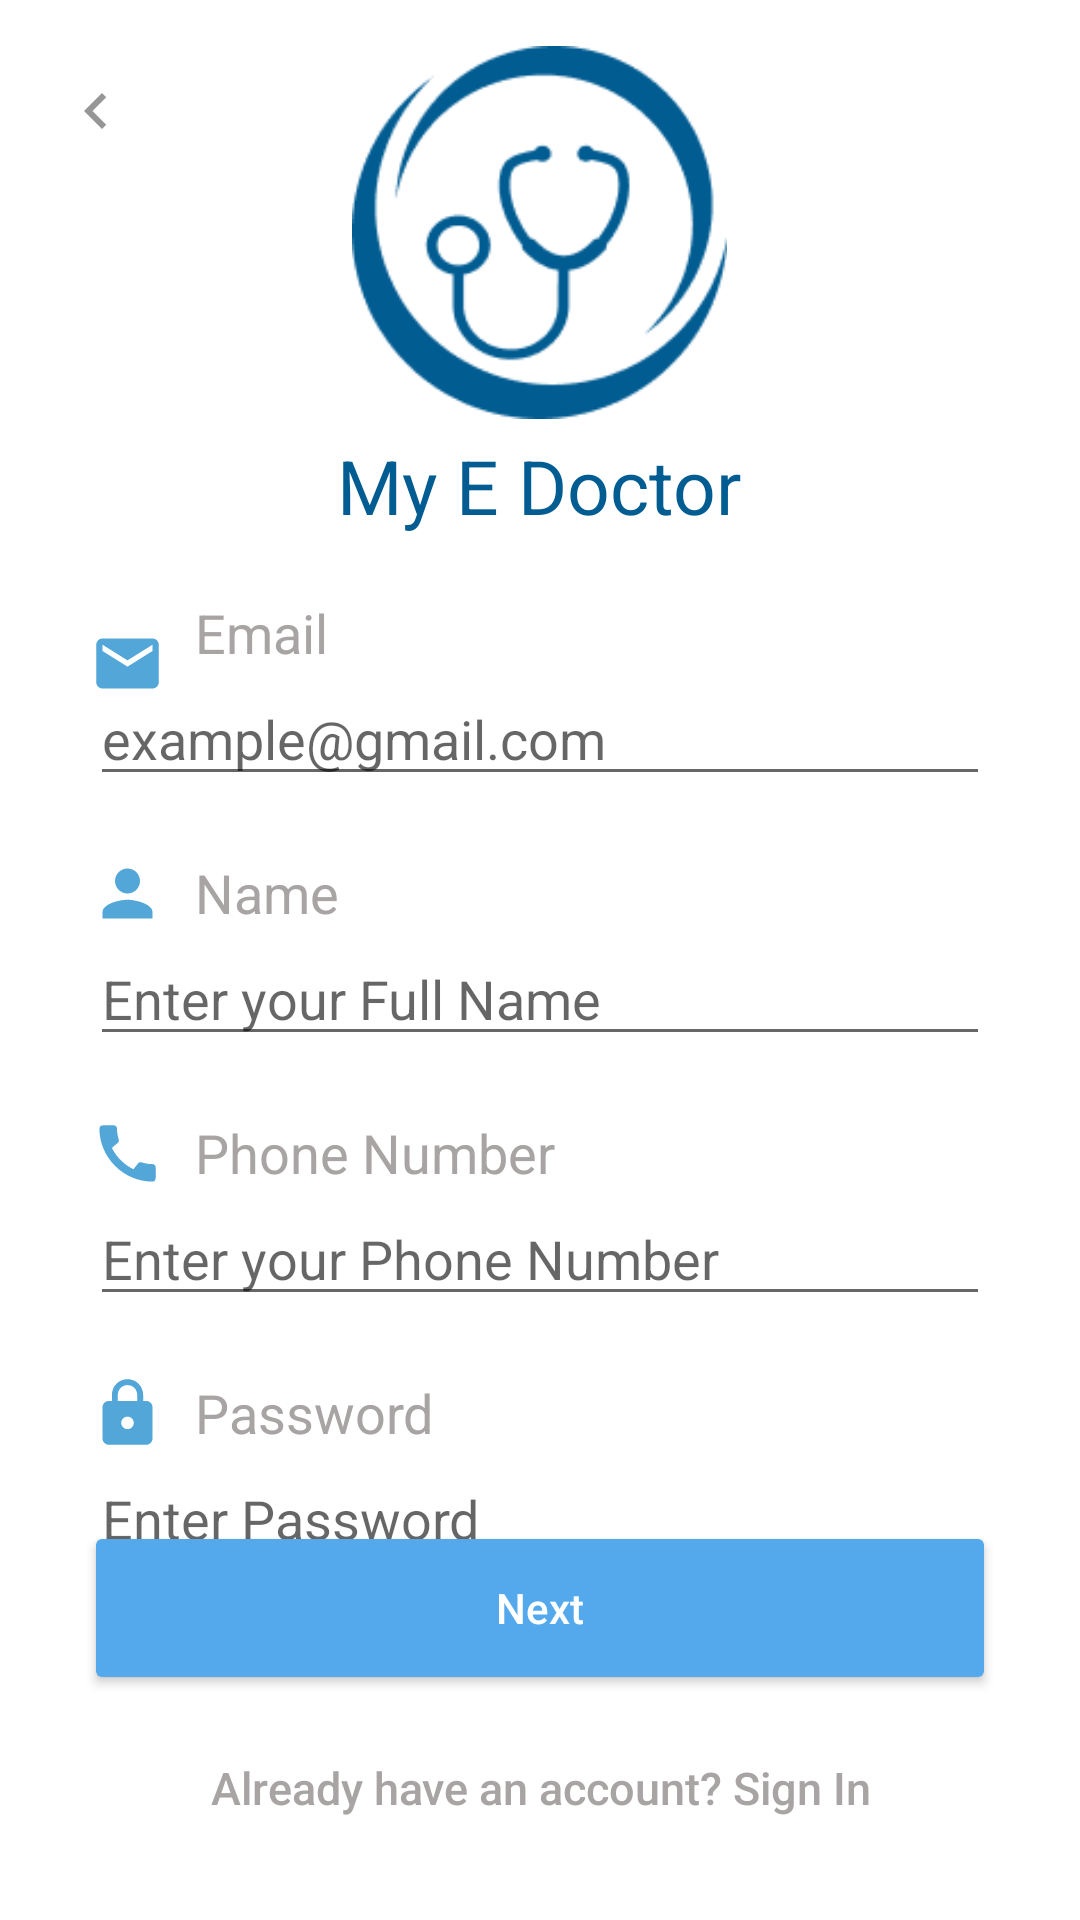

Produce the Android XML layout that renders to this screen, including the resource entries it uses.
<!-- AndroidManifest.xml: application theme Theme.MyEDoctor -->
<!-- res/layout/doctor_sign_up_1.xml -->
<?xml version="1.0" encoding="utf-8"?>
<RelativeLayout xmlns:android="http://schemas.android.com/apk/res/android"
    xmlns:app="http://schemas.android.com/apk/res-auto"
    xmlns:tools="http://schemas.android.com/tools"
    android:layout_width="match_parent"
    android:layout_height="match_parent"
    tools:context=".Doctor_signup_1">

    
    <ImageButton
        android:id="@+id/btn_back"
        android:layout_width="wrap_content"
        android:layout_height="wrap_content"
        android:layout_alignParentStart="true"
        android:layout_alignParentTop="true"
        android:layout_marginStart="20dp"
        android:layout_marginTop="25dp"
        android:background="#FFFFFF"
        app:srcCompat="@drawable/back_icon" />

    
    <ImageView
        android:id="@+id/appIcon"
        android:layout_width="125dp"
        android:layout_height="125dp"
        android:layout_centerHorizontal="true"
        android:layout_marginTop="15dp"
        android:contentDescription="@+string/app_icon"
        app:srcCompat="@drawable/main_log" />

    <TextView
        android:id="@+id/app_name"
        android:layout_width="wrap_content"
        android:layout_height="wrap_content"
        android:layout_below="@id/appIcon"
        android:layout_centerHorizontal="true"
        android:layout_marginTop="5dp"
        android:text="@string/app_name"
        android:textColor="#015C92"
        android:textSize="25sp" />

    
    <ImageView
        android:layout_width="35dp"
        android:layout_height="25dp"
        android:layout_below="@+id/app_name"
        android:layout_marginStart="25dp"
        android:layout_marginTop="30dp"
        app:srcCompat="@drawable/email" />

    <TextView
        android:id="@+id/title_email"
        android:layout_width="wrap_content"
        android:layout_height="wrap_content"
        android:layout_below="@+id/app_name"
        android:layout_marginStart="65dp"
        android:layout_marginTop="20dp"
        android:text="@string/title_email"
        android:textColor="@color/light_grey"
        android:textSize="18sp" />

    <EditText
        android:id="@+id/input_email"
        android:layout_width="wrap_content"
        android:layout_height="wrap_content"
        android:layout_below="@+id/title_email"
        android:layout_marginStart="30dp"
        android:layout_marginTop="1dp"
        android:layout_marginEnd="30dp"
        android:ems="20"
        android:hint="@string/hint_email"
        android:inputType="textEmailAddress" />

    
    <ImageView
        android:layout_width="35dp"
        android:layout_height="25dp"
        android:layout_below="@+id/input_email"
        android:layout_marginStart="25dp"
        android:layout_marginTop="20dp"
        app:srcCompat="@drawable/person" />

    <TextView
        android:id="@+id/title_name"
        android:layout_width="wrap_content"
        android:layout_height="wrap_content"
        android:layout_below="@+id/input_email"
        android:layout_marginStart="65dp"
        android:layout_marginTop="20dp"
        android:text="@string/title_name"
        android:textColor="@color/light_grey"
        android:textSize="18sp" />

    <EditText
        android:id="@+id/input_name"
        android:layout_width="wrap_content"
        android:layout_height="wrap_content"
        android:layout_below="@id/title_name"
        android:layout_marginStart="30dp"
        android:layout_marginTop="1dp"
        android:layout_marginEnd="30dp"
        android:ems="20"
        android:hint="@string/hint_name"
        android:inputType="textPersonName" />

    
    <ImageView
        android:layout_width="35dp"
        android:layout_height="25dp"
        android:layout_below="@id/input_name"
        android:layout_marginStart="25dp"
        android:layout_marginTop="20dp"
        app:srcCompat="@drawable/phone" />

    <TextView
        android:id="@+id/title_phone_number"
        android:layout_width="wrap_content"
        android:layout_height="wrap_content"
        android:layout_below="@id/input_name"
        android:layout_marginStart="65dp"
        android:layout_marginTop="20dp"
        android:text="@string/title_phone_number"
        android:textColor="@color/light_grey"
        android:textSize="18sp" />

    <EditText
        android:id="@+id/input_phone_number"
        android:layout_width="wrap_content"
        android:layout_height="wrap_content"
        android:layout_below="@id/title_phone_number"
        android:layout_marginStart="30dp"
        android:layout_marginTop="1dp"
        android:layout_marginEnd="30dp"
        android:ems="20"
        android:hint="@string/hint_phone_number"
        android:inputType="phone" />

    
    <ImageView
        android:layout_width="35dp"
        android:layout_height="25dp"
        android:layout_below="@id/input_phone_number"
        android:layout_marginStart="25dp"
        android:layout_marginTop="20dp"
        app:srcCompat="@drawable/password" />

    <TextView
        android:id="@+id/title_password"
        android:layout_width="wrap_content"
        android:layout_height="wrap_content"
        android:layout_below="@id/input_phone_number"
        android:layout_marginStart="65dp"
        android:layout_marginTop="20dp"
        android:text="@string/title_password"
        android:textColor="@color/light_grey"
        android:textSize="18sp" />

    <EditText
        android:id="@+id/input_password"
        android:layout_width="wrap_content"
        android:layout_height="wrap_content"
        android:layout_below="@id/title_password"
        android:layout_marginStart="30dp"
        android:layout_marginTop="1dp"
        android:layout_marginEnd="30dp"
        android:ems="20"
        android:hint="@string/hint_password"
        android:inputType="textPassword" />

    
    <Button
        android:id="@+id/btn_next"
        android:layout_width="wrap_content"
        android:layout_height="58dp"
        android:layout_alignParentStart="true"
        android:layout_alignParentEnd="true"
        android:layout_alignParentBottom="true"
        android:layout_marginStart="28dp"
        android:layout_marginEnd="28dp"
        android:layout_marginBottom="75dp"
        android:backgroundTint="@color/blue"
        android:text="@string/btn_next"
        android:textAllCaps="false"
        android:textColor="@color/white" />

    
    <TextView
        android:id="@+id/txt_ald_have_acc"
        style="@style/Widget.AppCompat.Button.Borderless"
        android:layout_width="wrap_content"
        android:layout_height="wrap_content"
        android:layout_alignParentBottom="true"
        android:layout_centerHorizontal="true"
        android:layout_marginBottom="20dp"
        android:text="@string/txt_ald_have_acc"
        android:textAllCaps="false"
        android:textColor="@color/light_grey"
        android:textSize="15sp" />

</RelativeLayout>
<!-- resources referenced by this layout -->
<resources>
  <color name="blue">#53A9EC</color>
  <color name="light_grey">#A8A4A4</color>
  <color name="white">#FFFFFFFF</color>
  <!-- drawable back_icon (drawable) -->
  <vector android:alpha="0.69" android:height="24dp"
      android:tint="?attr/colorControlNormal" android:viewportHeight="24"
      android:viewportWidth="24" android:width="24dp" xmlns:android="http://schemas.android.com/apk/res/android">
      <path android:fillColor="@android:color/white" android:pathData="M15.41,7.41L14,6l-6,6 6,6 1.41,-1.41L10.83,12z"/>
  </vector>
  <!-- drawable email (drawable) -->
  <vector android:height="24dp" android:tint="#53A7D8"
      android:viewportHeight="24" android:viewportWidth="24"
      android:width="24dp" xmlns:android="http://schemas.android.com/apk/res/android">
      <path android:fillColor="@android:color/white" android:pathData="M20,4L4,4c-1.1,0 -1.99,0.9 -1.99,2L2,18c0,1.1 0.9,2 2,2h16c1.1,0 2,-0.9 2,-2L22,6c0,-1.1 -0.9,-2 -2,-2zM20,8l-8,5 -8,-5L4,6l8,5 8,-5v2z"/>
  </vector>
  <!-- drawable password (drawable) -->
  <vector android:height="24dp" android:tint="#53A7D8"
      android:viewportHeight="24" android:viewportWidth="24"
      android:width="24dp" xmlns:android="http://schemas.android.com/apk/res/android">
      <path android:fillColor="@android:color/white" android:pathData="M18,8h-1L17,6c0,-2.76 -2.24,-5 -5,-5S7,3.24 7,6v2L6,8c-1.1,0 -2,0.9 -2,2v10c0,1.1 0.9,2 2,2h12c1.1,0 2,-0.9 2,-2L20,10c0,-1.1 -0.9,-2 -2,-2zM12,17c-1.1,0 -2,-0.9 -2,-2s0.9,-2 2,-2 2,0.9 2,2 -0.9,2 -2,2zM15.1,8L8.9,8L8.9,6c0,-1.71 1.39,-3.1 3.1,-3.1 1.71,0 3.1,1.39 3.1,3.1v2z"/>
  </vector>
  <!-- drawable person (drawable) -->
  <vector android:height="24dp" android:tint="#53A7D8"
      android:viewportHeight="24" android:viewportWidth="24"
      android:width="24dp" xmlns:android="http://schemas.android.com/apk/res/android">
      <path android:fillColor="@android:color/white" android:pathData="M12,12c2.21,0 4,-1.79 4,-4s-1.79,-4 -4,-4 -4,1.79 -4,4 1.79,4 4,4zM12,14c-2.67,0 -8,1.34 -8,4v2h16v-2c0,-2.66 -5.33,-4 -8,-4z"/>
  </vector>
  <string name="app_name">My E Doctor</string>
  <string name="btn_next">Next</string>
  <string name="hint_email">example@gmail.com</string>
  <string name="hint_name">Enter your Full Name</string>
  <string name="hint_password">Enter Password</string>
  <string name="hint_phone_number">Enter your Phone Number</string>
  <string name="title_email">Email</string>
  <string name="title_name">Name</string>
  <string name="title_password">Password</string>
  <string name="title_phone_number">Phone Number</string>
  <string name="txt_ald_have_acc">Already have an account? Sign In</string>
  <style name="Theme.MyEDoctor" parent="Theme.MaterialComponents.DayNight.NoActionBar">
          
          <item name="colorPrimary">@color/purple_500</item>
          <item name="colorPrimaryVariant">@color/purple_700</item>
          <item name="colorOnPrimary">@color/white</item>
          
          <item name="colorSecondary">@color/teal_200</item>
          <item name="colorSecondaryVariant">@color/teal_700</item>
          <item name="colorOnSecondary">@color/black</item>
          
          <item name="android:statusBarColor" tools:targetApi="l">?attr/colorPrimaryVariant</item>
          
      </style>
  <color name="purple_500">#FF6200EE</color>
  <color name="purple_700">#FF3700B3</color>
  <color name="teal_200">#FF03DAC5</color>
  <color name="teal_700">#FF018786</color>
  <color name="black">#FF000000</color>
</resources>
